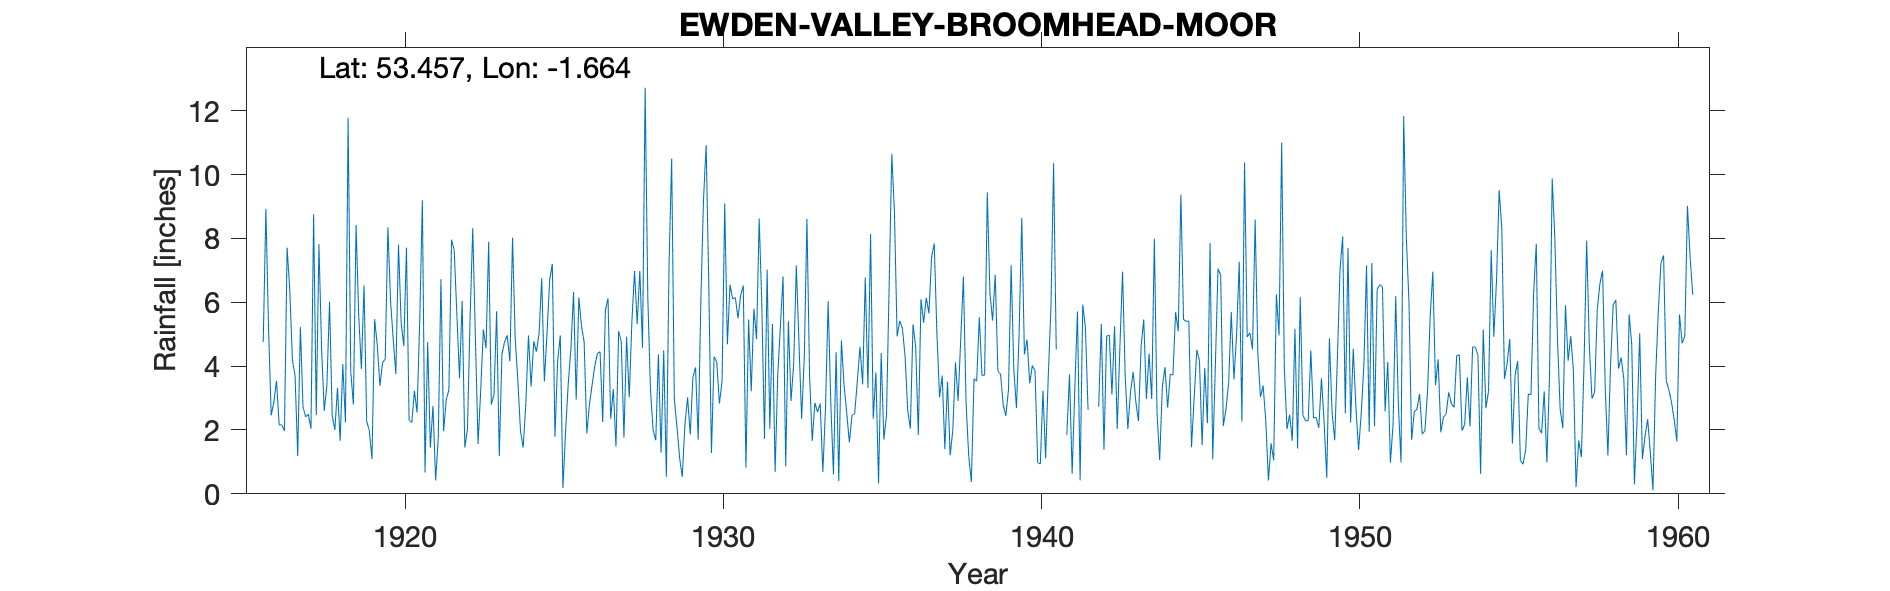

Values plotted in this chart, from the file beside it:
EWDEN VALLEY (BROOMHEAD MOOR), , , , , , , , , , , , , , , , , , , , , , , 
Grid ref, SK224956, Long, -1.664, Lat, 53.46, Elevation, 1370, ft, , , , , , , , , , , , , , , 
Station no, 3138/4, , , , , , , , , , , , , , , , , , , , , , 
, 1910, 1911, 1912, 1913, 1914, 1915, 1916, 1917, 1918, 1919, 1920, 1921, 1922, 1923, 1924, 1925, 1926, 1927, 1928, 1929, 1930, 1931, 1932
January, , , , , , , 4.75, 3.7, 3.4, 5.6, 6.05, 9.2, 7.63, 4.56, 3.56, 6.7, 5.25, 3.28, 12.72, 2.1, 6.49, 6.21, 5.32
February, , , , , , , 8.93, 1.18, 6.02, 3.91, 4.84, 0.67, 5.64, 7.89, 1.96, 7.2, 4.75, 1.48, 6.15, 1.12, 1.28, 6.52, 0.68
March, , , , , , , 5.17, 5.23, 2.46, 6.53, 3.75, 4.75, 3.62, 2.8, 1.45, 1.78, 1.89, 5.1, 3.26, 0.53, 4.3, 0.82, 3.74
April, , , , , , , 2.46, 2.72, 2, 2.28, 7.8, 1.45, 6.04, 3.1, 2.8, 4.15, 2.8, 4.76, 2, 2.17, 4.12, 5.46, 5.26
May, , , , , , , 2.87, 2.41, 3.32, 1.98, 5.35, 2.75, 1.45, 5.72, 4.96, 4.96, 3.41, 1.76, 1.68, 3.02, 2.83, 3.21, 6.81
June, , , , , , , 3.54, 2.5, 1.66, 1.09, 4.63, 0.42, 2.02, 1.18, 3.36, 0.18, 4, 4.92, 4.37, 1.86, 3.53, 5.8, 0.86
July, , , , , , , 2.16, 2.04, 4.06, 5.47, 7.71, 1.75, 5.52, 4.37, 4.78, 1.96, 4.4, 3.02, 1.29, 3.64, 9.09, 4.85, 5.41
August, , , , , , , 2.16, 8.76, 2.24, 4.65, 2.31, 6.72, 8.32, 4.76, 4.45, 3.45, 4.45, 5.4, 4.49, 3.96, 4.68, 8.62, 2.91
September, , , , , , , 1.97, 2.46, 11.78, 3.38, 2.23, 1.96, 4.86, 4.96, 5.02, 4.52, 2.25, 6.98, 0.53, 1.7, 6.55, 5.89, 4.05
October, , , , , , , 7.71, 7.82, 3.82, 4.11, 3.23, 2.94, 1.56, 4.15, 6.75, 6.32, 5.75, 5.32, 7.15, 6.02, 6.1, 1.72, 7.15
November, , , , , , , 6.4, 4.56, 2.8, 4.22, 2.55, 3.25, 3.25, 8.02, 3.52, 2.95, 6.12, 6.98, 10.5, 9.21, 6.15, 7.02, 4.71
December, , , , , , , 4.2, 2.6, 8.42, 8.35, 5.4, 7.96, 5.15, 4.86, 5.04, 6.15, 2.35, 4.57, 2.96, 10.92, 5.5, 2.04, 2.35
Total, , , , , , , 52.32, 45.98, 51.98, 51.57, 55.85, 43.82, 55.06, 56.37, 47.65, 50.32, 47.42, 53.57, 57.1, 46.25, 60.62, 58.16, 49.25
1941 Jan 5.25, Feb 5.76, Mar 7.0 and tot…, , , , , , , , , , , , , , , , , , , , , , , 
1942 Jan 4.55, Feb 2.20, Mar 2.7 and tot…, , , , , , , , , , , , , , , , , , , , , , , 
